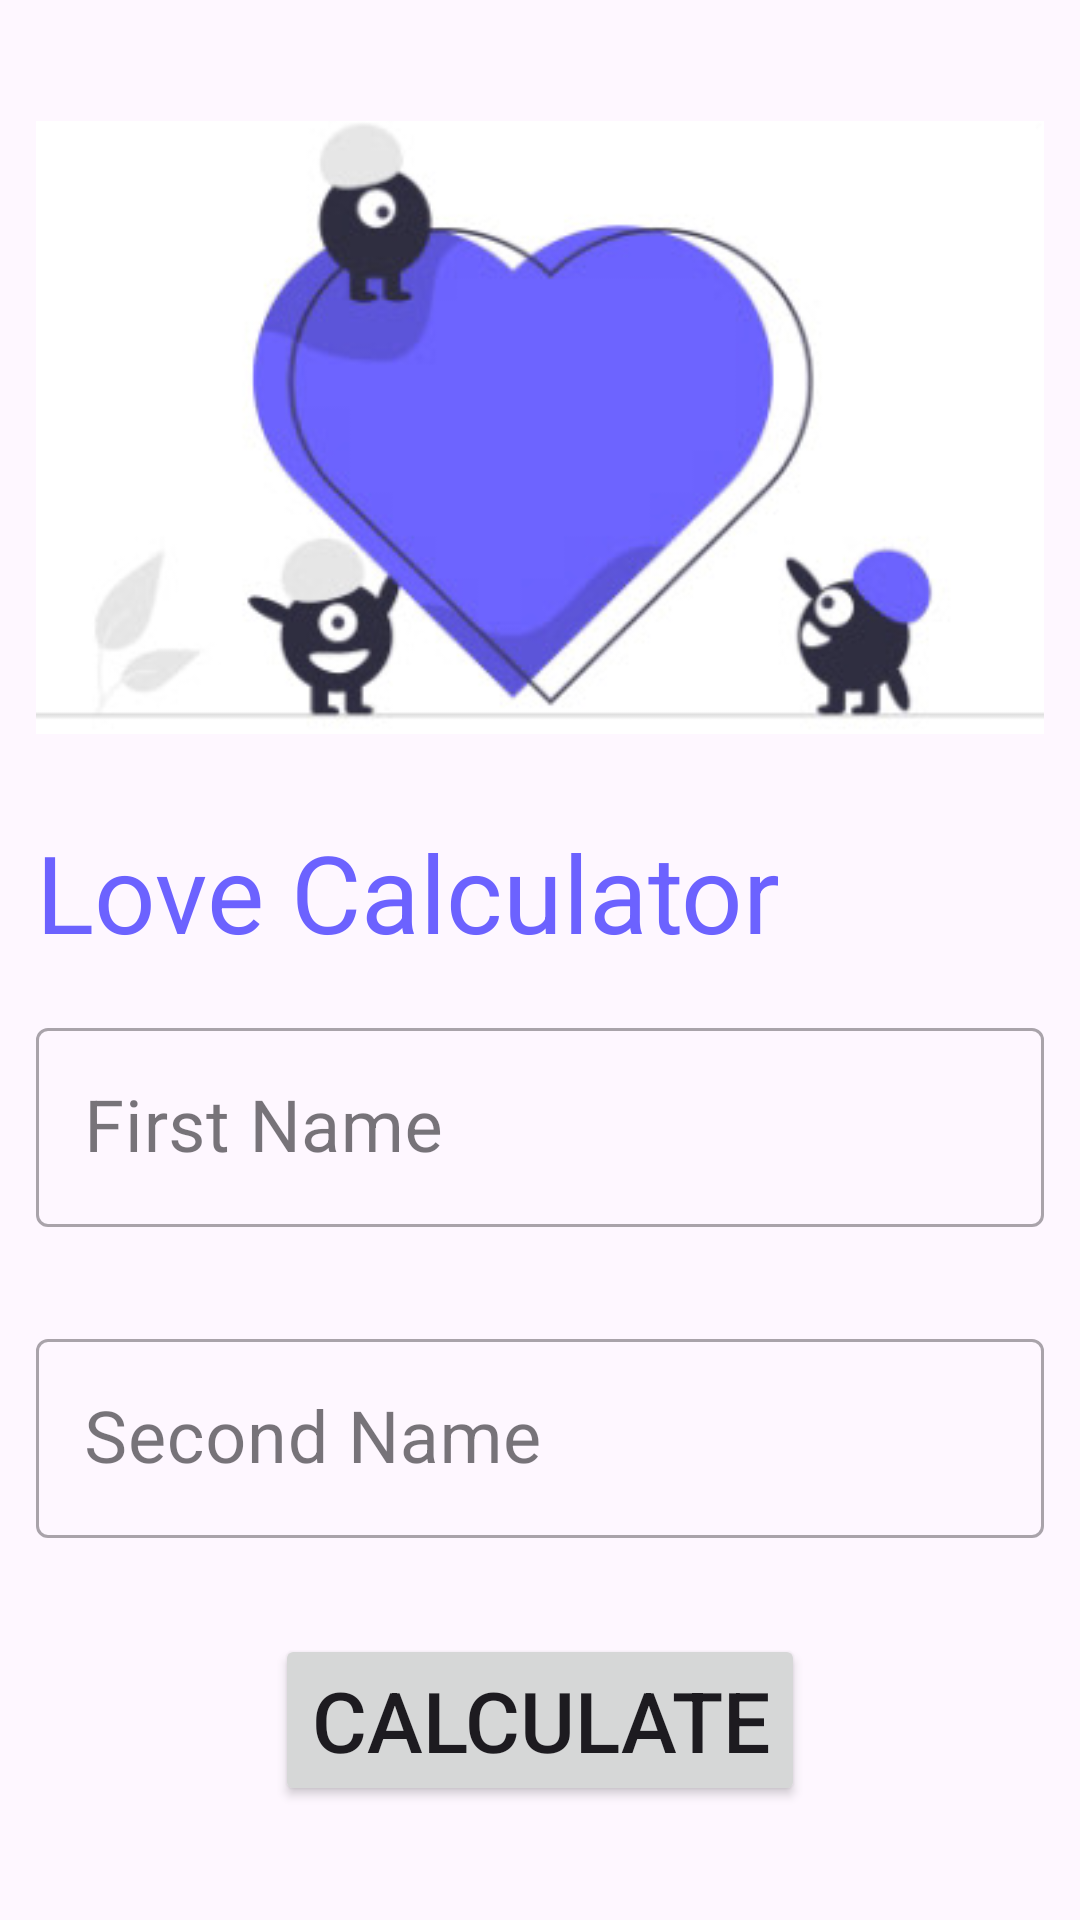

Reconstruct the res/layout file that produces this screen, plus the resources it refers to.
<!-- AndroidManifest.xml: application theme Theme.LoveCalculator57 -->
<!-- res/layout/fragment_start.xml -->
<?xml version="1.0" encoding="utf-8"?>
<LinearLayout xmlns:android="http://schemas.android.com/apk/res/android"
    xmlns:tools="http://schemas.android.com/tools"
    android:layout_width="match_parent"
    android:layout_height="match_parent"
    android:gravity="center|top"
    android:orientation="vertical"
    android:padding="12dp"
    tools:context=".MainActivity">

    <ImageView
        android:id="@+id/img_start_fragment"
        android:layout_width="match_parent"
        android:layout_height="wrap_content"
        android:layout_marginVertical="16dp"
        android:src="@drawable/start_fragment" />

    <TextView
        android:layout_width="match_parent"
        android:layout_height="wrap_content"
        android:text="Love Calculator"
        android:textColor="@color/purple"
        android:textSize="36sp" />

    <com.google.android.material.textfield.TextInputLayout
        android:id="@+id/til_fname"
        style="@style/Widget.MaterialComponents.TextInputLayout.OutlinedBox"
        android:layout_width="match_parent"
        android:layout_height="wrap_content"
        android:layout_marginVertical="16dp">

        <com.google.android.material.textfield.TextInputEditText
            android:id="@+id/firstEd"
            android:layout_width="match_parent"
            android:layout_height="wrap_content"
            android:hint="First Name"
            android:textSize="24sp"
            tools:ignore="Autofill,TextFields" />
    </com.google.android.material.textfield.TextInputLayout>

    <com.google.android.material.textfield.TextInputLayout
        android:id="@+id/til_sname"
        style="@style/Widget.MaterialComponents.TextInputLayout.OutlinedBox"
        android:layout_width="match_parent"
        android:layout_height="wrap_content"
        android:layout_marginVertical="16dp">

        <com.google.android.material.textfield.TextInputEditText
            android:id="@+id/secondEd"
            android:layout_width="match_parent"
            android:layout_height="wrap_content"
            android:hint="Second Name"
            android:textSize="24sp"
            tools:ignore="Autofill,TextFields" />
    </com.google.android.material.textfield.TextInputLayout>

    <Button
        android:id="@+id/calculateBtn"
        android:layout_width="wrap_content"
        android:layout_height="wrap_content"
        android:layout_marginTop="16dp"
        android:text="Calculate"
        android:textSize="28sp" />

</LinearLayout>
<!-- resources referenced by this layout -->
<resources>
  <color name="purple">#6C62FF</color>
  <!-- drawable start_fragment: png bitmap (drawable, 48286 bytes) -->
  <style name="Theme.LoveCalculator57" parent="Base.Theme.LoveCalculator57" />
  <style name="Base.Theme.LoveCalculator57" parent="Theme.Material3.DayNight.NoActionBar">
          
          
      </style>
</resources>
